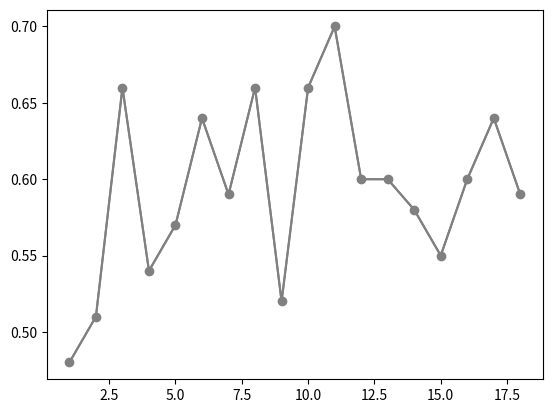

Generate this figure with matplotlib: (Note: this script raises an exception after producing the figure.)
from matplotlib import pyplot as plt
import numpy as np
y = [
0.48,   # 1
0.51,   # 2
0.66,   # 3
0.54,   # 4
0.57,   # 5

0.64,    # 6
0.59,   # 7
0.66,   # 8
0.52,   # 9
0.66,   # 10

0.70,   # 11
0.60,   # 12
0.60,   # 13
0.58,   # 14
0.55,   # 15

0.60,   # 16
0.64,   # 17
0.59    # 18
] 


y2 = [
0.59,   # elim 0
0.64,   # elim 1
0.60,   # elim 2
0.55,   # elim 3
0.58,   # elim 4

0.60,    # elim 5
0.60,   # elim 6
0.70,   # elim 7
0.66,   # elim 8
0.52,   # elim 9

0.66,   # elim 10
0.59,   # elim 11
0.64,   # elim 12
0.57,   # elim 13
0.54,   # elim 14

0.66,   # elim 15
0.51,   # elim 16
0.48    # elim 17
]


#bars = ('43', '42')

#x = [43, 42, 41, 40, 39, 38, 37]
x = range(len(y), 0)
x2 = range(len(y2), 0, -1)
xBars = range(len(y), 1, -1)
xBars2 = range(len(y), 0, -2)
#plt.bar(x, y, width=0.7, color="blue")
#plt.bar(x, y, width=0.5, color="grey")

plt.plot(x2, y2, color="grey")
plt.plot(x2, y2, marker='o', color="grey")
plt.grid(b=True, which='both', axis='both')
plt.title('AUC after Recursive Feature Elimination', fontsize=18)
plt.ylabel('AUC', fontsize=14)
plt.xlabel('Number of Input Features', fontsize=14)

#plt.xticks(x, xBars)
plt.xticks(np.arange(0, len(y), 5))
plt.xlim(0, 19)
#plt.ylim(0.5,1.0)
plt.ylim(0, 1.0)
#plt.text(7, 0.50, " * 0.67 from 37 features", color="red", size=20)
plt.savefig('plot_rfe_original_metadata.png')
plt.show() 
